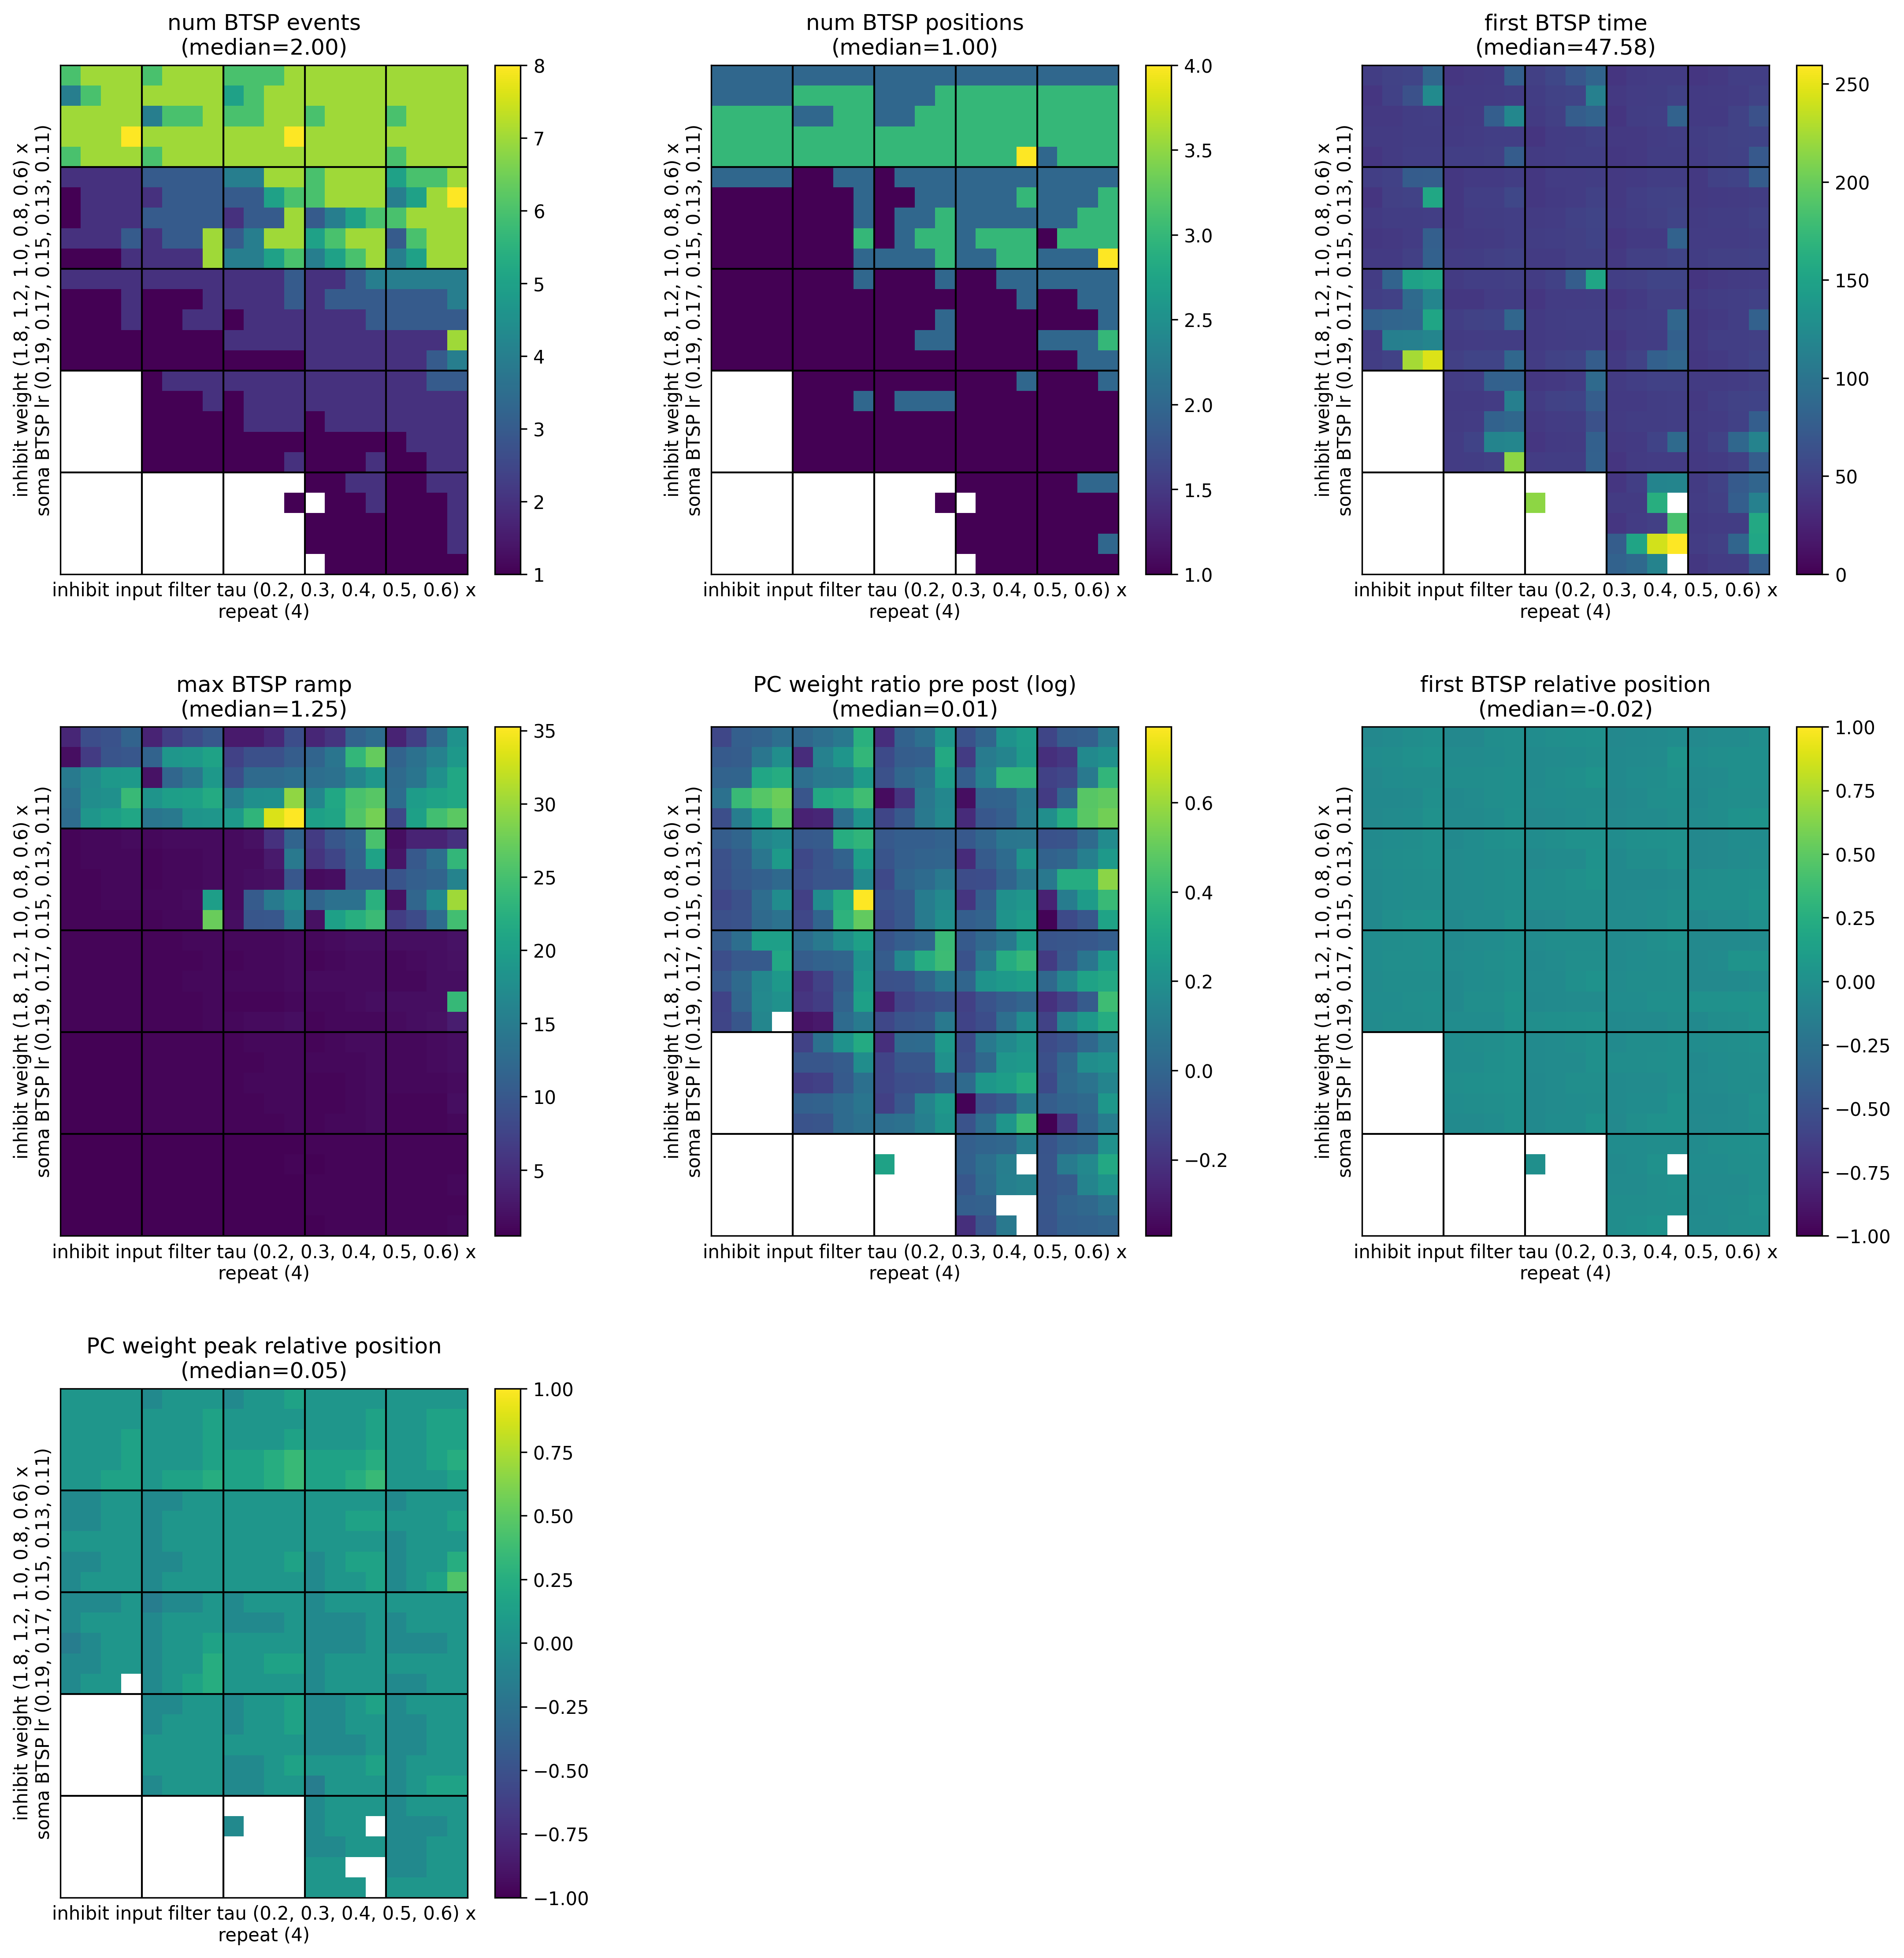

Data behind this chart, as committed beside it:
, metric/num_BTSP_events, metric/num_BTSP_positions, metric/first_BTSP_time, metric/max_BTSP_ramp, metric/PC_weight_ratio_pre_post, metric/first_BTSP_relative_position, metric/PC_weight_peak_relative_position, timestamp, checkpoint_dir_name, done, training_iteration, trial_id, date, time_this_iter_s, time_total_s, pid, hostname, node_ip, time_since_restore, iterations_since_restore, config/soma_BTSP_lr, config/inhibit_input_filter_tau, config/inhibit_weight
0, 7, 2, 51.42, 4.25, 0.9768, -0.01764, 0.05, 1746725522, , False, 1, 494fe_00000, 2025-05-08_18-32-02, 22.51, 22.51, 2715300, cnl-brain9, 155.198.99.250, 22.51, 1, 0.11, 0.2, 0.6
1, 6, 2, 78.27, 4.0, 1.049, -0.009673, 0.05, 1746725523, , False, 1, 494fe_00001, 2025-05-08_18-32-03, 24.43, 24.43, 2715301, cnl-brain9, 155.198.99.250, 24.43, 1, 0.11, 0.3, 0.6
2, 6, 2, 69.96, 3.0, 1.256, -0.01275, -0.05, 1746725524, , False, 1, 494fe_00002, 2025-05-08_18-32-04, 25.49, 25.49, 2715302, cnl-brain9, 155.198.99.250, 25.49, 1, 0.11, 0.4, 0.6
3, 7, 2, 46.02, 4.25, 0.9215, -0.02611, 0.05, 1746725521, , False, 1, 494fe_00003, 2025-05-08_18-32-01, 22.29, 22.29, 2715303, cnl-brain9, 155.198.99.250, 22.29, 1, 0.11, 0.5, 0.6
4, 7, 2, 40.68, 18.25, 0.9617, -0.05761, 0.05, 1746725521, , False, 1, 494fe_00004, 2025-05-08_18-32-01, 22.43, 22.43, 2715304, cnl-brain9, 155.198.99.250, 22.43, 1, 0.11, 0.6, 0.6
5, 2, 2, 75.78, 1.5, 1.156, -0.04518, -0.05, 1746725520, , False, 1, 494fe_00005, 2025-05-08_18-32-00, 21.2, 21.2, 2715305, cnl-brain9, 155.198.99.250, 21.2, 1, 0.11, 0.2, 0.8
6, 3, 2, 41.91, 1.5, 0.95, 0.01452, 0.05, 1746725517, , False, 1, 494fe_00006, 2025-05-08_18-31-57, 18.6, 18.6, 2716988, cnl-brain9, 155.198.99.250, 18.6, 1, 0.11, 0.3, 0.8
7, 7, 2, 46.29, 5.5, 0.9497, -0.01054, 0.05, 1746725524, , False, 1, 494fe_00007, 2025-05-08_18-32-04, 25.77, 25.77, 2716987, cnl-brain9, 155.198.99.250, 25.77, 1, 0.11, 0.4, 0.8
8, 7, 2, 44.37, 11.75, 1, 0.01224, 0.05, 1746725522, , False, 1, 494fe_00008, 2025-05-08_18-32-02, 23.1, 23.1, 2716983, cnl-brain9, 155.198.99.250, 23.1, 1, 0.11, 0.5, 0.8
9, 6, 2, 50.46, 4.0, 0.9286, -0.06499, 0.05, 1746725519, , False, 1, 494fe_00009, 2025-05-08_18-31-59, 19.92, 19.92, 2716982, cnl-brain9, 155.198.99.250, 19.92, 1, 0.11, 0.6, 0.8
10, 2, 1, 149, 1.0, 1.044, -0.03005, -0.05, 1746725521, , False, 1, 494fe_00010, 2025-05-08_18-32-01, 22.36, 22.36, 2716981, cnl-brain9, 155.198.99.250, 22.36, 1, 0.11, 0.2, 1.0
11, 2, 1, 47.85, 1.0, 1.323, -0.04868, -0.15, 1746725524, , False, 1, 494fe_00011, 2025-05-08_18-32-04, 24.75, 24.75, 2716980, cnl-brain9, 155.198.99.250, 24.75, 1, 0.11, 0.3, 1.0
12, 3, 1, 49.92, 1.25, 0.93, -0.0183, 0.05, 1746725527, , False, 1, 494fe_00012, 2025-05-08_18-32-07, 28.26, 28.26, 2716992, cnl-brain9, 155.198.99.250, 28.26, 1, 0.11, 0.4, 1.0
13, 3, 1, 52.83, 1.5, 0.9531, -0.0101, 0.05, 1746725521, , False, 1, 494fe_00013, 2025-05-08_18-32-01, 22.43, 22.43, 2716993, cnl-brain9, 155.198.99.250, 22.43, 1, 0.11, 0.5, 1.0
14, 4, 2, 40.44, 2.25, 0.9717, -0.05574, 0.05, 1746725517, , False, 1, 494fe_00014, 2025-05-08_18-31-57, 18.7, 18.7, 2716994, cnl-brain9, 155.198.99.250, 18.7, 1, 0.11, 0.6, 1.0
15, 0, 0, , 0.75, , , , 1746725522, , False, 1, 494fe_00015, 2025-05-08_18-32-02, 22.93, 22.93, 2716995, cnl-brain9, 155.198.99.250, 22.93, 1, 0.11, 0.2, 1.2
16, 2, 1, 81.99, 1.0, 1.235, -0.01256, -0.05, 1746725525, , False, 1, 494fe_00016, 2025-05-08_18-32-05, 25.88, 25.88, 2716996, cnl-brain9, 155.198.99.250, 25.88, 1, 0.11, 0.3, 1.2
17, 2, 1, 89.4, 1.25, 1.022, 0.007528, 0.05, 1746725521, , False, 1, 494fe_00017, 2025-05-08_18-32-01, 22.13, 22.13, 2716997, cnl-brain9, 155.198.99.250, 22.13, 1, 0.11, 0.4, 1.2
18, 2, 2, 45.51, 1.0, 1.095, -0.04505, 0.05, 1746725524, , False, 1, 494fe_00018, 2025-05-08_18-32-04, 25.04, 25.04, 2716998, cnl-brain9, 155.198.99.250, 25.04, 1, 0.11, 0.5, 1.2
19, 3, 1, 46.35, 1.25, 1.01, -0.02798, 0.05, 1746725521, , False, 1, 494fe_00019, 2025-05-08_18-32-01, 22.47, 22.47, 2716999, cnl-brain9, 155.198.99.250, 22.47, 1, 0.11, 0.6, 1.2
20, 0, 0, , 0.5, , , , 1746725524, , False, 1, 494fe_00020, 2025-05-08_18-32-04, 25.45, 25.45, 2717000, cnl-brain9, 155.198.99.250, 25.45, 1, 0.11, 0.2, 1.8
21, 0, 0, , 0.75, , , , 1746725517, , False, 1, 494fe_00021, 2025-05-08_18-31-57, 18.41, 18.41, 2717001, cnl-brain9, 155.198.99.250, 18.41, 1, 0.11, 0.3, 1.8
22, 0, 0, , 0.75, , , , 1746725519, , False, 1, 494fe_00022, 2025-05-08_18-31-59, 20.25, 20.25, 2717002, cnl-brain9, 155.198.99.250, 20.25, 1, 0.11, 0.4, 1.8
23, 1, 1, 117.9, 1.0, 1.012, -0.02101, 0.05, 1746725519, , False, 1, 494fe_00023, 2025-05-08_18-31-59, 20.43, 20.43, 2717003, cnl-brain9, 155.198.99.250, 20.43, 1, 0.11, 0.5, 1.8
24, 1, 1, 73.2, 1.0, 0.9288, -0.002654, 0.05, 1746725523, , False, 1, 494fe_00024, 2025-05-08_18-32-03, 23.76, 23.76, 2717004, cnl-brain9, 155.198.99.250, 23.76, 1, 0.11, 0.6, 1.8
25, 7, 2, 50.13, 9.5, 1.08, 0.006768, 0.05, 1746725523, , False, 1, 494fe_00025, 2025-05-08_18-32-03, 24.42, 24.42, 2717005, cnl-brain9, 155.198.99.250, 24.42, 1, 0.13, 0.2, 0.6
26, 7, 3, 44.55, 19.25, 1.252, -0.01301, 0.05, 1746725519, , False, 1, 494fe_00026, 2025-05-08_18-31-59, 19.69, 19.69, 2717007, cnl-brain9, 155.198.99.250, 19.69, 1, 0.13, 0.3, 0.6
27, 7, 3, 47.52, 10.75, 1.379, -0.01523, 0.05, 1746725520, , False, 1, 494fe_00027, 2025-05-08_18-32-00, 21.35, 21.35, 2717008, cnl-brain9, 155.198.99.250, 21.35, 1, 0.13, 0.4, 0.6
28, 7, 3, 43.35, 27.0, 1.155, -0.0471, 0.05, 1746725523, , False, 1, 494fe_00028, 2025-05-08_18-32-03, 23.64, 23.64, 2717009, cnl-brain9, 155.198.99.250, 23.64, 1, 0.13, 0.5, 0.6
29, 7, 3, 44.67, 15.75, 0.8304, -0.008709, 0.15, 1746725522, , False, 1, 494fe_00029, 2025-05-08_18-32-02, 22.81, 22.81, 2717012, cnl-brain9, 155.198.99.250, 22.81, 1, 0.13, 0.6, 0.6
30, 2, 1, 155, 1.0, 1.081, -0.03265, -0.05, 1746725523, , False, 1, 494fe_00030, 2025-05-08_18-32-03, 23.74, 23.74, 2717014, cnl-brain9, 155.198.99.250, 23.74, 1, 0.13, 0.2, 0.8
31, 3, 1, 55.29, 1.25, 0.8845, -0.01749, 0.05, 1746725522, , False, 1, 494fe_00031, 2025-05-08_18-32-02, 22.9, 22.9, 2717015, cnl-brain9, 155.198.99.250, 22.9, 1, 0.13, 0.3, 0.8
32, 3, 1, 44.04, 1.5, 1, -0.05971, 0.05, 1746725521, , False, 1, 494fe_00032, 2025-05-08_18-32-01, 21.7, 21.7, 2717018, cnl-brain9, 155.198.99.250, 21.7, 1, 0.13, 0.4, 0.8
33, 7, 2, 47.82, 7.75, 1.242, -0.04826, 0.05, 1746725519, , False, 1, 494fe_00033, 2025-05-08_18-31-59, 19.62, 19.62, 2717019, cnl-brain9, 155.198.99.250, 19.62, 1, 0.13, 0.5, 0.8
34, 4, 2, 47.34, 2.5, 0.9875, -0.06169, 0.05, 1746725520, , False, 1, 494fe_00034, 2025-05-08_18-32-00, 20.9, 20.9, 2717020, cnl-brain9, 155.198.99.250, 20.9, 1, 0.13, 0.6, 0.8
35, 1, 1, 47.91, 1.0, 1.369, -0.01053, -0.05, 1746725519, , False, 1, 494fe_00035, 2025-05-08_18-31-59, 19.69, 19.69, 2717021, cnl-brain9, 155.198.99.250, 19.69, 1, 0.13, 0.2, 1.0
36, 1, 1, 41.58, 1.0, 1.234, -0.02848, -0.05, 1746725522, , False, 1, 494fe_00036, 2025-05-08_18-32-02, 23.35, 23.35, 2717022, cnl-brain9, 155.198.99.250, 23.35, 1, 0.13, 0.3, 1.0
37, 2, 1, 46.05, 1.25, 1.4, -0.01483, -0.05, 1746725527, , False, 1, 494fe_00037, 2025-05-08_18-32-07, 27.9, 27.9, 2717023, cnl-brain9, 155.198.99.250, 27.9, 1, 0.13, 0.4, 1.0
38, 2, 1, 44.34, 1.25, 0.9202, -0.01514, 0.05, 1746725519, , False, 1, 494fe_00038, 2025-05-08_18-31-59, 19.75, 19.75, 2717024, cnl-brain9, 155.198.99.250, 19.75, 1, 0.13, 0.5, 1.0
39, 4, 1, 43.92, 1.5, 1.296, -0.03808, -0.05, 1746725517, , False, 1, 494fe_00039, 2025-05-08_18-31-57, 17.99, 17.99, 2717025, cnl-brain9, 155.198.99.250, 17.99, 1, 0.13, 0.6, 1.0
40, 0, 0, , 0.75, , , , 1746725524, , False, 1, 494fe_00040, 2025-05-08_18-32-04, 24.76, 24.76, 2717026, cnl-brain9, 155.198.99.250, 24.76, 1, 0.13, 0.2, 1.2
41, 1, 1, 43.95, 1.0, 0.962, 0.01085, 0.05, 1746725521, , False, 1, 494fe_00041, 2025-05-08_18-32-01, 22.15, 22.15, 2717027, cnl-brain9, 155.198.99.250, 22.15, 1, 0.13, 0.3, 1.2
42, 2, 2, 51.12, 1.25, 1.227, -0.04167, -0.05, 1746725522, , False, 1, 494fe_00042, 2025-05-08_18-32-02, 22.72, 22.72, 2717028, cnl-brain9, 155.198.99.250, 22.72, 1, 0.13, 0.4, 1.2
43, 2, 1, 43.71, 1.5, 0.9129, -0.001415, 0.05, 1746725520, , False, 1, 494fe_00043, 2025-05-08_18-32-00, 20.63, 20.63, 2717030, cnl-brain9, 155.198.99.250, 20.63, 1, 0.13, 0.5, 1.2
44, 2, 1, 48.15, 1.5, 1.231, -0.04825, -0.05, 1746725526, , False, 1, 494fe_00044, 2025-05-08_18-32-06, 26.4, 26.4, 2717033, cnl-brain9, 155.198.99.250, 26.4, 1, 0.13, 0.6, 1.2
45, 0, 0, , 0.5, , , , 1746725519, , False, 1, 494fe_00045, 2025-05-08_18-31-59, 19.62, 19.62, 2717036, cnl-brain9, 155.198.99.250, 19.62, 1, 0.13, 0.2, 1.8
46, 0, 0, , 0.75, , , , 1746725518, , False, 1, 494fe_00046, 2025-05-08_18-31-58, 18.68, 18.68, 2717039, cnl-brain9, 155.198.99.250, 18.68, 1, 0.13, 0.3, 1.8
47, 0, 0, , 0.75, , , , 1746725521, , False, 1, 494fe_00047, 2025-05-08_18-32-01, 21.94, 21.94, 2717041, cnl-brain9, 155.198.99.250, 21.94, 1, 0.13, 0.4, 1.8
48, 0, 0, , 0.75, , , , 1746725517, , False, 1, 494fe_00048, 2025-05-08_18-31-57, 18.07, 18.07, 2717043, cnl-brain9, 155.198.99.250, 18.07, 1, 0.13, 0.5, 1.8
49, 2, 1, 49.14, 1.0, 1.174, -0.02593, -0.05, 1746725521, , False, 1, 494fe_00049, 2025-05-08_18-32-01, 21.59, 21.59, 2717046, cnl-brain9, 155.198.99.250, 21.59, 1, 0.13, 0.6, 1.8
50, 7, 3, 43.35, 14.75, 1.399, -0.02004, 0.05, 1746725523, , False, 1, 494fe_00050, 2025-05-08_18-32-03, 24.24, 24.24, 2717047, cnl-brain9, 155.198.99.250, 24.24, 1, 0.15, 0.2, 0.6
51, 6, 3, 45.24, 19.0, 1.286, -0.01966, 0.05, 1746725523, , False, 1, 494fe_00051, 2025-05-08_18-32-03, 23.68, 23.68, 2717083, cnl-brain9, 155.198.99.250, 23.68, 1, 0.15, 0.3, 0.6
52, 7, 3, 49.32, 8.75, 1.3, 0.02447, 0.05, 1746725524, , False, 1, 494fe_00052, 2025-05-08_18-32-04, 25.33, 25.33, 2717086, cnl-brain9, 155.198.99.250, 25.33, 1, 0.15, 0.4, 0.6
53, 7, 3, 48.36, 13.5, 0.9728, 0.013, 0.15, 1746725522, , False, 1, 494fe_00053, 2025-05-08_18-32-02, 22.52, 22.52, 2717088, cnl-brain9, 155.198.99.250, 22.52, 1, 0.15, 0.5, 0.6
54, 7, 3, 43.86, 12.5, 1.094, -0.04579, 0.05, 1746725526, , False, 1, 494fe_00054, 2025-05-08_18-32-06, 27.04, 27.04, 2717092, cnl-brain9, 155.198.99.250, 27.04, 1, 0.15, 0.6, 0.6
55, 2, 1, 43.74, 1.0, 0.9134, -0.02617, 0.05, 1746725520, , False, 1, 494fe_00055, 2025-05-08_18-32-00, 21.22, 21.22, 2717093, cnl-brain9, 155.198.99.250, 21.22, 1, 0.15, 0.2, 0.8
56, 3, 1, 46.11, 1.25, 0.9026, -0.01928, 0.05, 1746725522, , False, 1, 494fe_00056, 2025-05-08_18-32-02, 22.47, 22.47, 2717094, cnl-brain9, 155.198.99.250, 22.47, 1, 0.15, 0.3, 0.8
57, 7, 3, 45.99, 10.0, 1.029, -0.01941, 0.05, 1746725523, , False, 1, 494fe_00057, 2025-05-08_18-32-03, 23.77, 23.77, 2717052, cnl-brain9, 155.198.99.250, 23.77, 1, 0.15, 0.4, 0.8
58, 6, 2, 48.81, 10.25, 0.9023, -0.05448, 0.05, 1746725523, , False, 1, 494fe_00058, 2025-05-08_18-32-03, 23.36, 23.36, 2717055, cnl-brain9, 155.198.99.250, 23.36, 1, 0.15, 0.5, 0.8
59, 6, 2, 45.06, 11.0, 1.773, -0.01385, -0.05, 1746725521, , False, 1, 494fe_00059, 2025-05-08_18-32-01, 22.15, 22.15, 2717056, cnl-brain9, 155.198.99.250, 22.15, 1, 0.15, 0.6, 0.8
... 440 more rows
